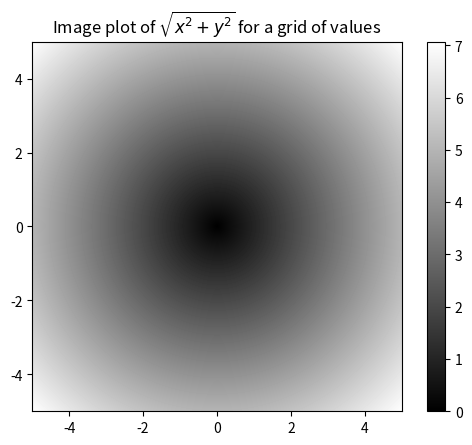

Python code for this plot:
import numpy as np

            ### Programming using array ###

"""
numpy array 는 loop를 줄일수 있다. 또한 코드의 길이 역시 concise 할 수 있다. 속도도 수십배 빠르다.
loop 계산을 numpy array 로 바꿔 계산하는 것을 vectorization이라 한다.
간단하게 sqrt(x^2 + y^2)를 계산하는 예시를 보자. 
여기서 meshgrid는 2개의 1차원 배열을 받아 모든 x, y 짝을 만들 수 있는 2차원 배열 2개를 반환한다. 
"""
points = np.arange(-5, 5, 0.01)
xs, ys = np.meshgrid(points, points)
# meshgrid의 xs는 row가 변화 변화 변화, ys는 column이 변화 변화 변화

"""
그리드 위에서 두점을 갖고 단단히 계산해보자.
"""
z = np.sqrt(xs**2 + ys**2)
print(z)
"""
z를 시각화해보자
"""
import matplotlib.pyplot as plt
plt.imshow(z, cmap=plt.cm.gray, extent=[-5,5,-5,5])
plt.colorbar()
plt.title("Image plot of $\sqrt{x^2 + y^2}$ for a grid of values")
plt.show()

